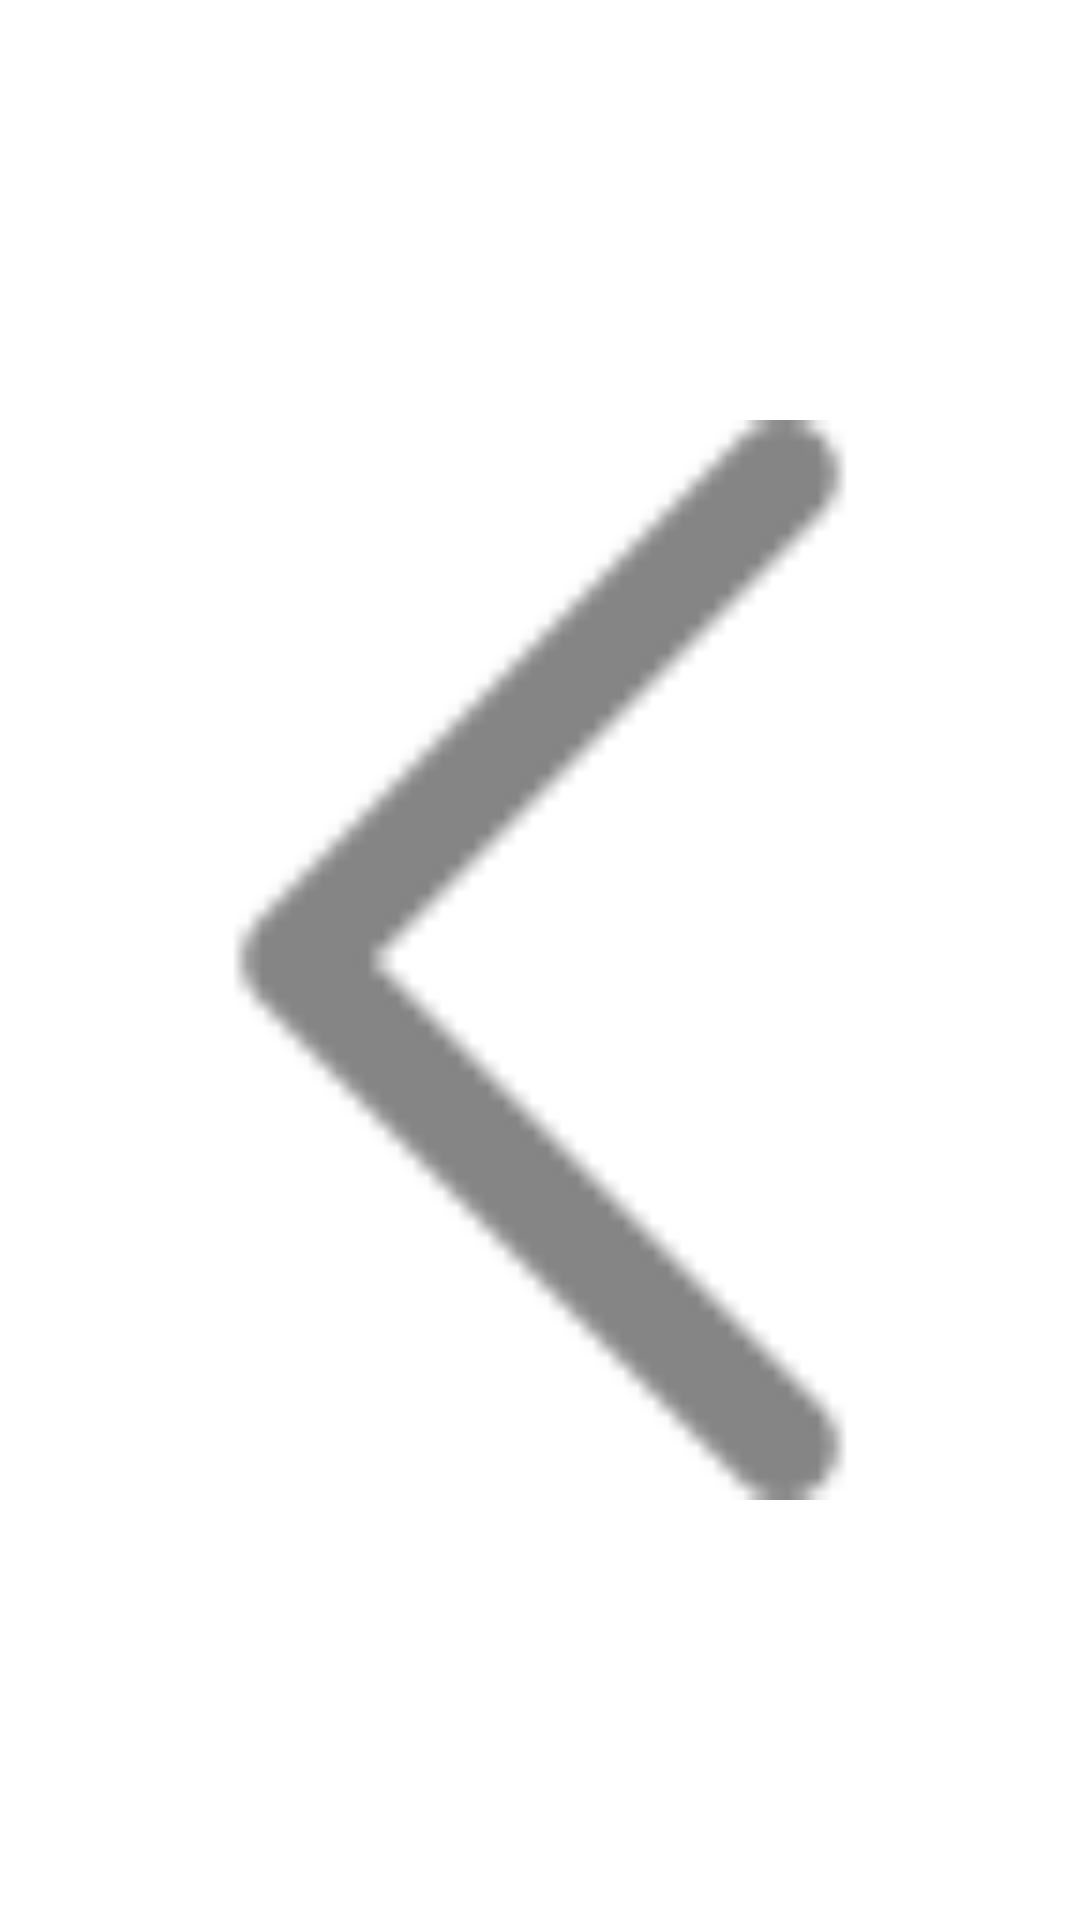

Layout XML and referenced resources for this Android screen:
<!-- AndroidManifest.xml: application theme Theme.JeuMemonique -->
<!-- res/layout/bouton_retour.xml -->
<?xml version="1.0" encoding="utf-8"?>
<ImageView xmlns:android="http://schemas.android.com/apk/res/android"
        android:id="@+id/btnRetour"
        android:layout_width="wrap_content"
        android:layout_height="wrap_content"
        android:layout_gravity="center"
        android:layout_weight="0.05"
        android:foreground="?android:attr/selectableItemBackgroundBorderless"
        android:clickable="true"
        android:src="@drawable/ic_retour">
</ImageView>
<!-- resources referenced by this layout -->
<resources>
  <!-- drawable ic_retour: png bitmap (drawable-hdpi, 232 bytes) -->
  <style name="Theme.JeuMemonique" parent="Theme.MaterialComponents.Light">
          
          <item name="colorPrimary">@color/principale_jaune</item>
          <item name="colorPrimaryVariant">@color/principale_jaune_variant</item>
          <item name="colorOnPrimary">@color/black</item>
          
          <item name="colorSecondary">@color/teal_200</item>
          <item name="colorSecondaryVariant">@color/teal_700</item>
          <item name="colorOnSecondary">@color/black</item>
          
          <item name="android:statusBarColor" tools:targetApi="l">?attr/colorPrimaryVariant</item>
          
      </style>
  <color name="principale_jaune">#F8ED19</color>
  <color name="principale_jaune_variant">#F8C819</color>
  <color name="black">#FF000000</color>
  <color name="teal_200">#FF03DAC5</color>
  <color name="teal_700">#FF018786</color>
</resources>
